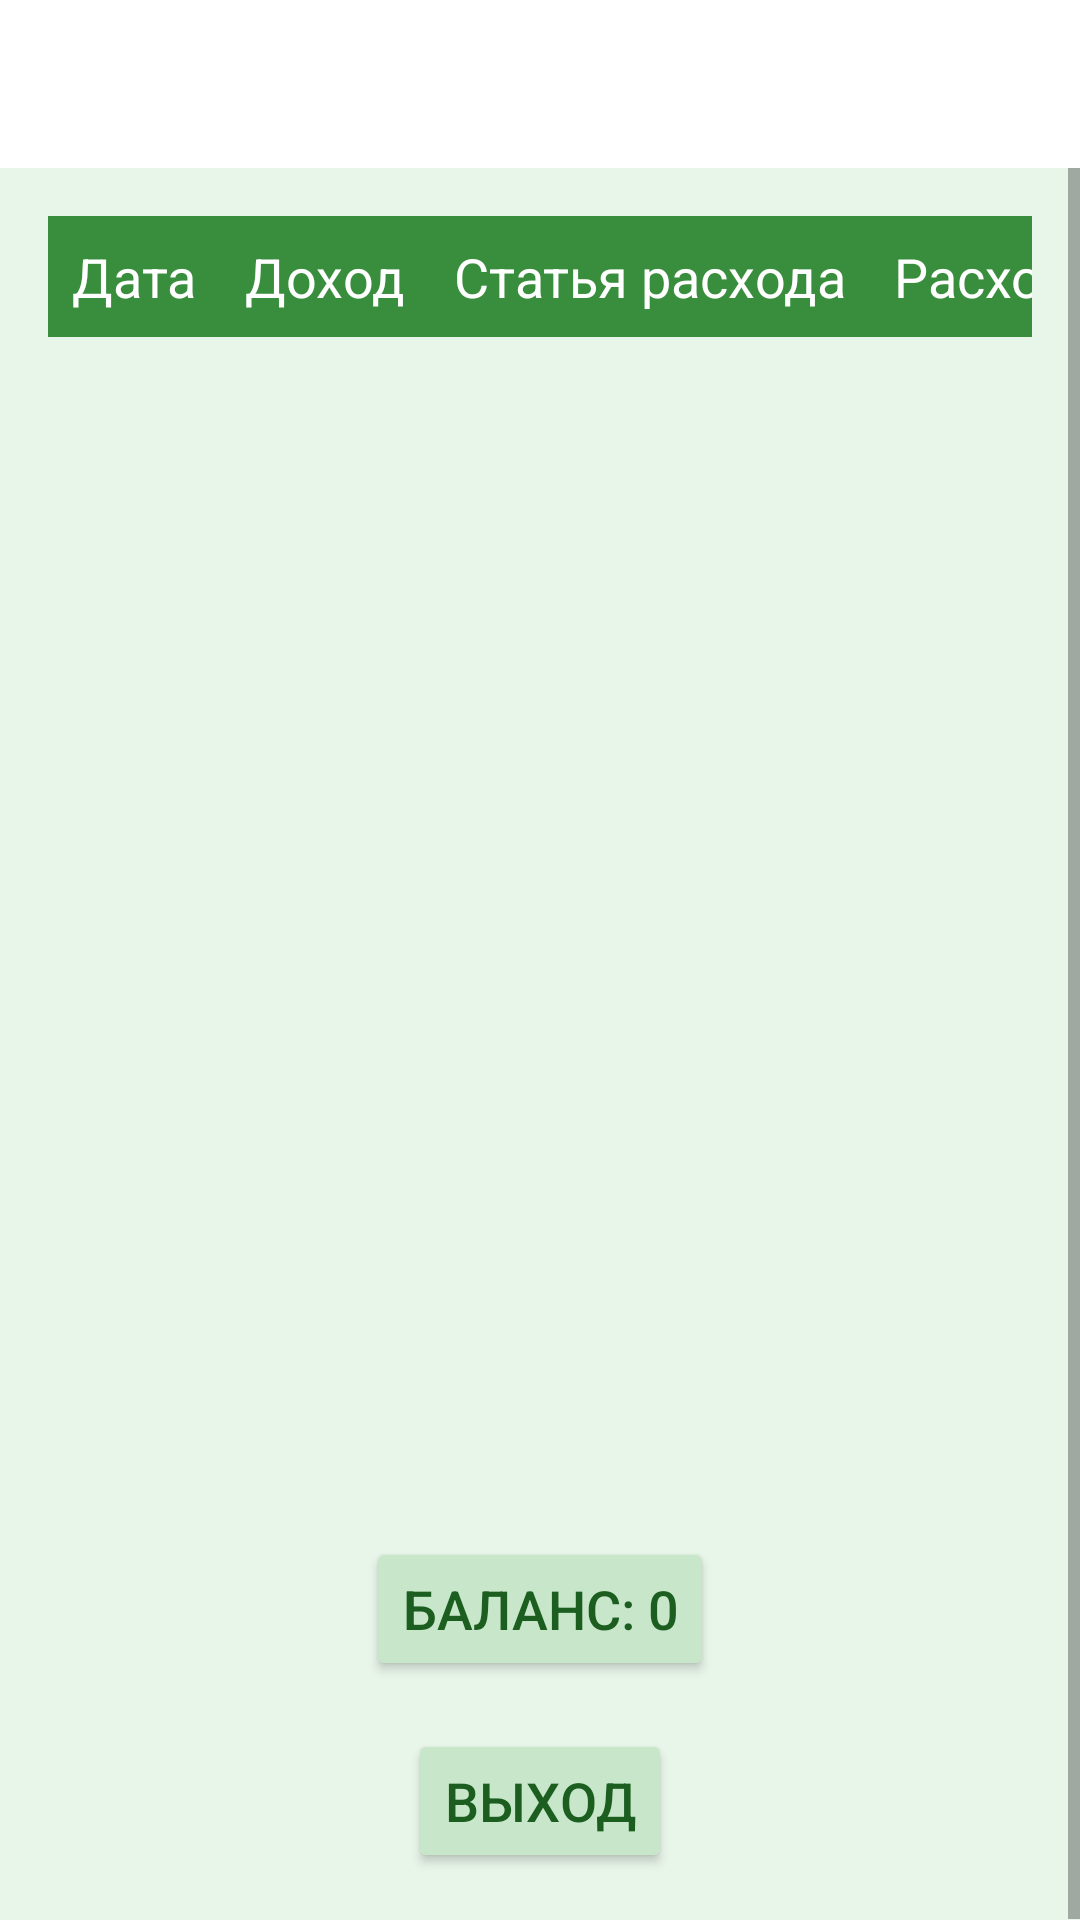

Produce the Android XML layout that renders to this screen, including the resource entries it uses.
<!-- AndroidManifest.xml: application theme Theme.HomeActivityModel -->
<!-- res/layout/activity_main.xml -->
<?xml version="1.0" encoding="utf-8"?>
<androidx.drawerlayout.widget.DrawerLayout xmlns:android="http://schemas.android.com/apk/res/android"
    xmlns:app="http://schemas.android.com/apk/res-auto"
    xmlns:tools="http://schemas.android.com/tools"
    android:id="@+id/drawer_layout"
    android:layout_width="match_parent"
    android:layout_height="match_parent"
    tools:context=".MainActivity">

    <LinearLayout
        android:layout_width="match_parent"
        android:layout_height="match_parent"
        android:orientation="vertical">

        <androidx.appcompat.widget.Toolbar
            android:id="@+id/toolbar"
            android:layout_width="match_parent"
            android:layout_height="?attr/actionBarSize"
            app:popupTheme="@style/AppTheme.PopupOverlay" />

        <ScrollView
            android:layout_width="match_parent"
            android:layout_height="match_parent"
            android:background="@color/colorBackground">

            <LinearLayout
                android:orientation="vertical"
                android:layout_width="match_parent"
                android:layout_height="wrap_content"
                android:padding="16dp">

                <TableLayout
                    android:id="@+id/tableLayout"
                    android:layout_width="match_parent"
                    android:layout_height="wrap_content"
                    android:stretchColumns="*">

                    <TableRow
                        android:layout_width="match_parent"
                        android:layout_height="wrap_content"
                        android:background="@color/colorPrimaryDark">

                        <TextView
                            android:text="Дата"
                            android:textSize="18sp"
                            android:padding="8dp"
                            android:textColor="@android:color/white" />
                        <TextView
                            android:text="Доход"
                            android:textSize="18sp"
                            android:padding="8dp"
                            android:textColor="@android:color/white" />

                        <TextView
                            android:text="Статья расхода"
                            android:textSize="18sp"
                            android:padding="8dp"
                            android:textColor="@android:color/white" />

                        <TextView
                            android:text="Расход"
                            android:textSize="18sp"
                            android:padding="8dp"
                            android:textColor="@android:color/white" />

                    </TableRow>

                </TableLayout>

                <Button
                    android:id="@+id/balance_btn"
                    android:layout_width="wrap_content"
                    android:layout_height="wrap_content"
                    android:layout_gravity="center_horizontal"
                    android:layout_marginTop="400sp"
                    android:backgroundTint="@color/colorAccent"
                    android:text="Баланс: 0"
                    android:textColor="@color/colorText"
                    android:textSize="18sp" />

                <Button
                    android:id="@+id/exit_btn"
                    android:layout_width="wrap_content"
                    android:layout_height="wrap_content"
                    android:text="Выход"
                    android:textSize="18sp"
                    android:textColor="@color/colorText"
                    android:backgroundTint="@color/colorAccent"
                    android:layout_gravity="center_horizontal"
                    android:layout_marginTop="16dp"
                    android:minHeight="48dp" />

            </LinearLayout>
        </ScrollView>
    </LinearLayout>

    <com.google.android.material.navigation.NavigationView
        android:id="@+id/nav_view"
        android:layout_width="wrap_content"
        android:layout_height="match_parent"
        android:layout_gravity="start"
        app:menu="@menu/menu" />

</androidx.drawerlayout.widget.DrawerLayout>
<!-- resources referenced by this layout -->
<resources>
  <color name="colorAccent">#C8E6C9</color>
  <color name="colorBackground">#E8F5E9</color>
  <color name="colorPrimaryDark">#388E3C</color>
  <color name="colorText">#1B5E20</color>
  <style name="AppTheme.PopupOverlay" parent="ThemeOverlay.AppCompat.Light" />
  <style name="Theme.HomeActivityModel" parent="Theme.MaterialComponents.DayNight.NoActionBar">
          
          <item name="colorPrimary">@color/purple_500</item>
          <item name="colorPrimaryVariant">@color/purple_700</item>
          <item name="colorOnPrimary">@color/white</item>
          
          <item name="colorSecondary">@color/teal_200</item>
          <item name="colorSecondaryVariant">@color/teal_700</item>
          <item name="colorOnSecondary">@color/black</item>
          
          <item name="android:statusBarColor">?attr/colorPrimaryVariant</item>
          
      </style>
  <color name="purple_500">#9C27B0</color>
  <color name="purple_700">#000000</color>
  <color name="white">#FFFFFF</color>
  <color name="teal_200">#80CBC4</color>
  <color name="teal_700">#00796B</color>
  <color name="black">#000000</color>
</resources>
